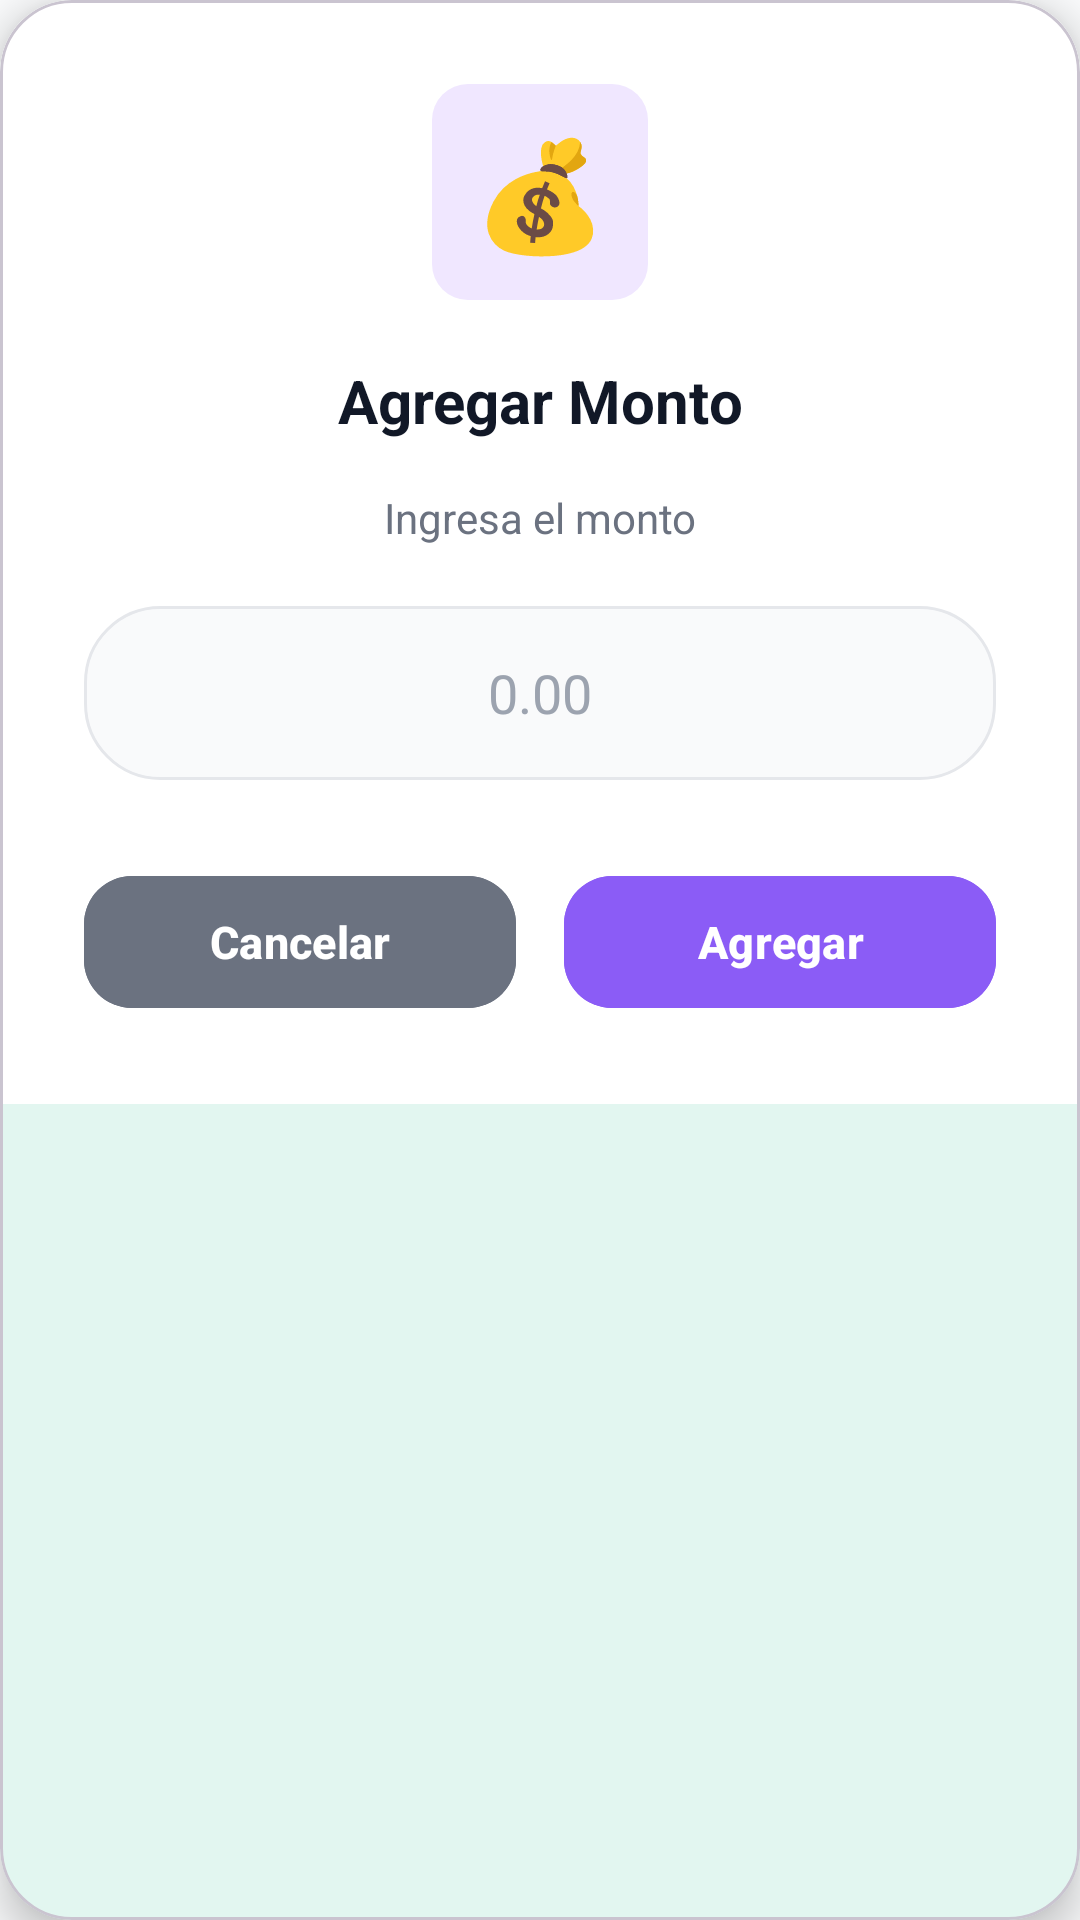

Android layout source for this screen:
<!-- AndroidManifest.xml: application theme Theme.GastoApp -->
<!-- res/layout/dialog_input.xml -->
<?xml version="1.0" encoding="utf-8"?>
<com.google.android.material.card.MaterialCardView xmlns:android="http://schemas.android.com/apk/res/android"
    xmlns:app="http://schemas.android.com/apk/res-auto"
    android:layout_width="match_parent"
    android:layout_height="wrap_content"
    app:cardCornerRadius="24dp"
    app:cardElevation="8dp"
    app:cardBackgroundColor="@color/white">

    <LinearLayout
        android:layout_width="match_parent"
        android:layout_height="wrap_content"
        android:orientation="vertical"
        android:padding="28dp"
        android:background="@color/white">

        
        <FrameLayout
            android:id="@+id/iconBackground"
            android:layout_width="72dp"
            android:layout_height="72dp"
            android:layout_gravity="center_horizontal"
            android:background="@drawable/bg_icon_circle"
            android:backgroundTint="#F0E7FF">

            <TextView
                android:id="@+id/tvIcon"
                android:layout_width="wrap_content"
                android:layout_height="wrap_content"
                android:layout_gravity="center"
                android:text="💰"
                android:textSize="36sp"/>
        </FrameLayout>

        
        <TextView
            android:id="@+id/tvTitle"
            android:layout_width="match_parent"
            android:layout_height="wrap_content"
            android:text="Agregar Monto"
            android:textSize="20sp"
            android:textStyle="bold"
            android:textColor="@color/text_primary"
            android:gravity="center"
            android:layout_marginTop="20dp"/>

        
        <TextView
            android:id="@+id/tvMessage"
            android:layout_width="match_parent"
            android:layout_height="wrap_content"
            android:text="Ingresa el monto"
            android:textSize="14sp"
            android:textColor="@color/text_secondary"
            android:gravity="center"
            android:layout_marginTop="16dp"
            android:paddingHorizontal="8dp"/>

        
        <EditText
            android:id="@+id/etInput"
            android:layout_width="match_parent"
            android:layout_height="58dp"
            android:background="@drawable/background_input"
            android:hint="0.00"
            android:inputType="numberDecimal"
            android:paddingStart="20dp"
            android:paddingEnd="20dp"
            android:textSize="18sp"
            android:textColor="@color/text_primary"
            android:textColorHint="@color/text_hint"
            android:gravity="center"
            android:layout_marginTop="20dp"/>

        
        <LinearLayout
            android:layout_width="match_parent"
            android:layout_height="wrap_content"
            android:orientation="horizontal"
            android:layout_marginTop="28dp"
            android:weightSum="2">

            
            <com.google.android.material.button.MaterialButton
                android:id="@+id/btnNegative"
                android:layout_width="0dp"
                android:layout_height="52dp"
                android:layout_weight="1"
                android:text="Cancelar"
                android:textColor="@color/white"
                android:textStyle="bold"
                android:textSize="15sp"
                app:cornerRadius="16dp"
                android:backgroundTint="#6B7280"
                android:layout_marginEnd="8dp"/>

            
            <com.google.android.material.button.MaterialButton
                android:id="@+id/btnPositive"
                android:layout_width="0dp"
                android:layout_height="52dp"
                android:layout_weight="1"
                android:text="Agregar"
                android:textColor="@color/white"
                android:textStyle="bold"
                android:textSize="15sp"
                app:cornerRadius="16dp"
                android:backgroundTint="@color/primary_purple"
                android:layout_marginStart="8dp"/>
        </LinearLayout>
    </LinearLayout>

</com.google.android.material.card.MaterialCardView>
<!-- resources referenced by this layout -->
<resources>
  <color name="primary_purple">#8B5CF6</color>
  <color name="text_hint">#9CA3AF</color>
  <color name="text_primary">#111827</color>
  <color name="text_secondary">#6B7280</color>
  <color name="white">#FFFFFF</color>
  <!-- drawable background_input (drawable) -->
  <?xml version="1.0" encoding="utf-8"?>
  <shape xmlns:android="http://schemas.android.com/apk/res/android">
      <solid android:color="@color/input_background" />
      <corners android:radius="@dimen/input_corner_radius" />
      <stroke
          android:width="1dp"
          android:color="@color/input_border" />
  </shape>
  <!-- drawable bg_icon_circle (drawable) -->
  <?xml version="1.0" encoding="utf-8"?>
  <shape xmlns:android="http://schemas.android.com/apk/res/android"
      android:shape="rectangle">
      <solid android:color="#F5F5F7"/>
      <corners android:radius="12dp"/>
  </shape>
  <style name="Theme.GastoApp" parent="Base.Theme.GastoApp" />
  <color name="input_background">#F9FAFB</color>
  <dimen name="input_corner_radius">25dp</dimen>
  <color name="input_border">#E5E7EB</color>
  <style name="Base.Theme.GastoApp" parent="Theme.Material3.Light.NoActionBar">
          <item name="colorPrimary">@color/primary_teal</item>
          <item name="colorOnPrimary">@color/text_white</item>
          <item name="colorPrimaryContainer">@color/button_primary</item>
          <item name="colorOnPrimaryContainer">@color/text_white</item>
          <item name="android:colorBackground">@color/background_light_primary</item>
          <item name="colorSurface">@color/card_background</item>
  
          <item name="android:statusBarColor">@color/white</item>
          <item name="android:windowLightStatusBar" tools:targetApi="m">true</item>
          <item name="android:navigationBarColor">@color/white</item>
          <item name="android:windowLightNavigationBar" tools:targetApi="o">true</item>
      </style>
  <color name="primary_teal">#10B981</color>
  <color name="text_white">#FFFFFF</color>
  <color name="button_primary">#8B5CF6</color>
  <color name="background_light_primary">#FAFBFC</color>
  <color name="card_background">#FFFFFF</color>
</resources>
